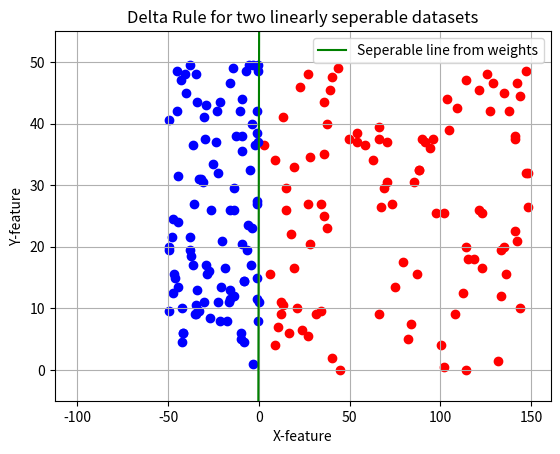

This figure's Python source:
import numpy as np
import matplotlib.pyplot as plt

n = 100
mA = [1.0, 0, 5]
mB = [-1.0, 0.0]
sigmaA = 0.5
sigmaB = 0.5


def generateInputMatrix():
    classA1 = np.array(np.random.randint(0, n, n) * np.array([sigmaA + mA[0]] * n))
    classA2 = np.array(np.random.randint(0, n, n) * np.array([sigmaA + mA[1]] * n))

    classB1 = np.array(np.random.randint(0, n, n) * np.array([sigmaB + mB[0]] * n))
    classB2 = np.array(np.random.randint(0, n, n) * np.array([sigmaB + mB[1]] * n))

    classX = np.array([np.concatenate((classA1, classB1)), np.concatenate((classA2, classB2)), np.array([1] * (n * 2))])
    classW = np.random.normal(0, 0.01, classX.shape[0])
    print(classW)
    classAT = np.array([1] * n)
    classBT = np.array([-1] * n)
    classT = np.concatenate((classAT, classBT))

    plot(classA1, classA2, classB1, classB2)

    return classX, classT, classW


def plot(a1, a2,b1,b2):
    plt.scatter(a1, a2, color="red")
    plt.scatter(b1, b2, color="blue")


def delta(W, X, T, eta=0.0001):
    """
    @param  W - Weight matrix
    @param  X - Input matrix
    @param  T - Target matrix
    @param  eta - Learning rate
    @return - Delta Matrix
    """
    xt = X.T
    return eta * (T - W @ X) @ np.transpose(X)  # <-- F2


def converge_check(old, change, percentage=0.2):
    for i, d in np.ndenumerate(old):
        if (np.abs(change[i] / old[i])) > percentage:
            return False
    return True


def delta_learning(X, T, W):
    i = 0
    converged = False
    while not converged and i < 100:
        i += 1
        old_W = W
        changeW = delta(old_W, X, T)
        W = old_W - changeW
        # if np.isnan[W[0]] or np.isnan(W[1]):
        # return old_W
        print(W)
        print("---------------")
        if converge_check(old_W, changeW):
            converged = True
    if not converged:
        print("NO CONVERGENCE!")
    print(i)
    return W


classX, classT, classW = generateInputMatrix()

W = delta_learning(classX, classT, classW)

def plotLine(W):
    plt.ylim(top=55, bottom=-5)
    x = np.linspace(-100, 100, 200)
    y = (W[0] * x + W[1])/W[2]
    plt.plot(x, y, color='green', label="Seperable line from weights")
    plt.legend(loc="upper right")
    plt.xlabel("X-feature")
    plt.ylabel("Y-feature")
    plt.title("Delta Rule for two linearly seperable datasets")
    plt.grid()
    plt.show()


plotLine(W)
